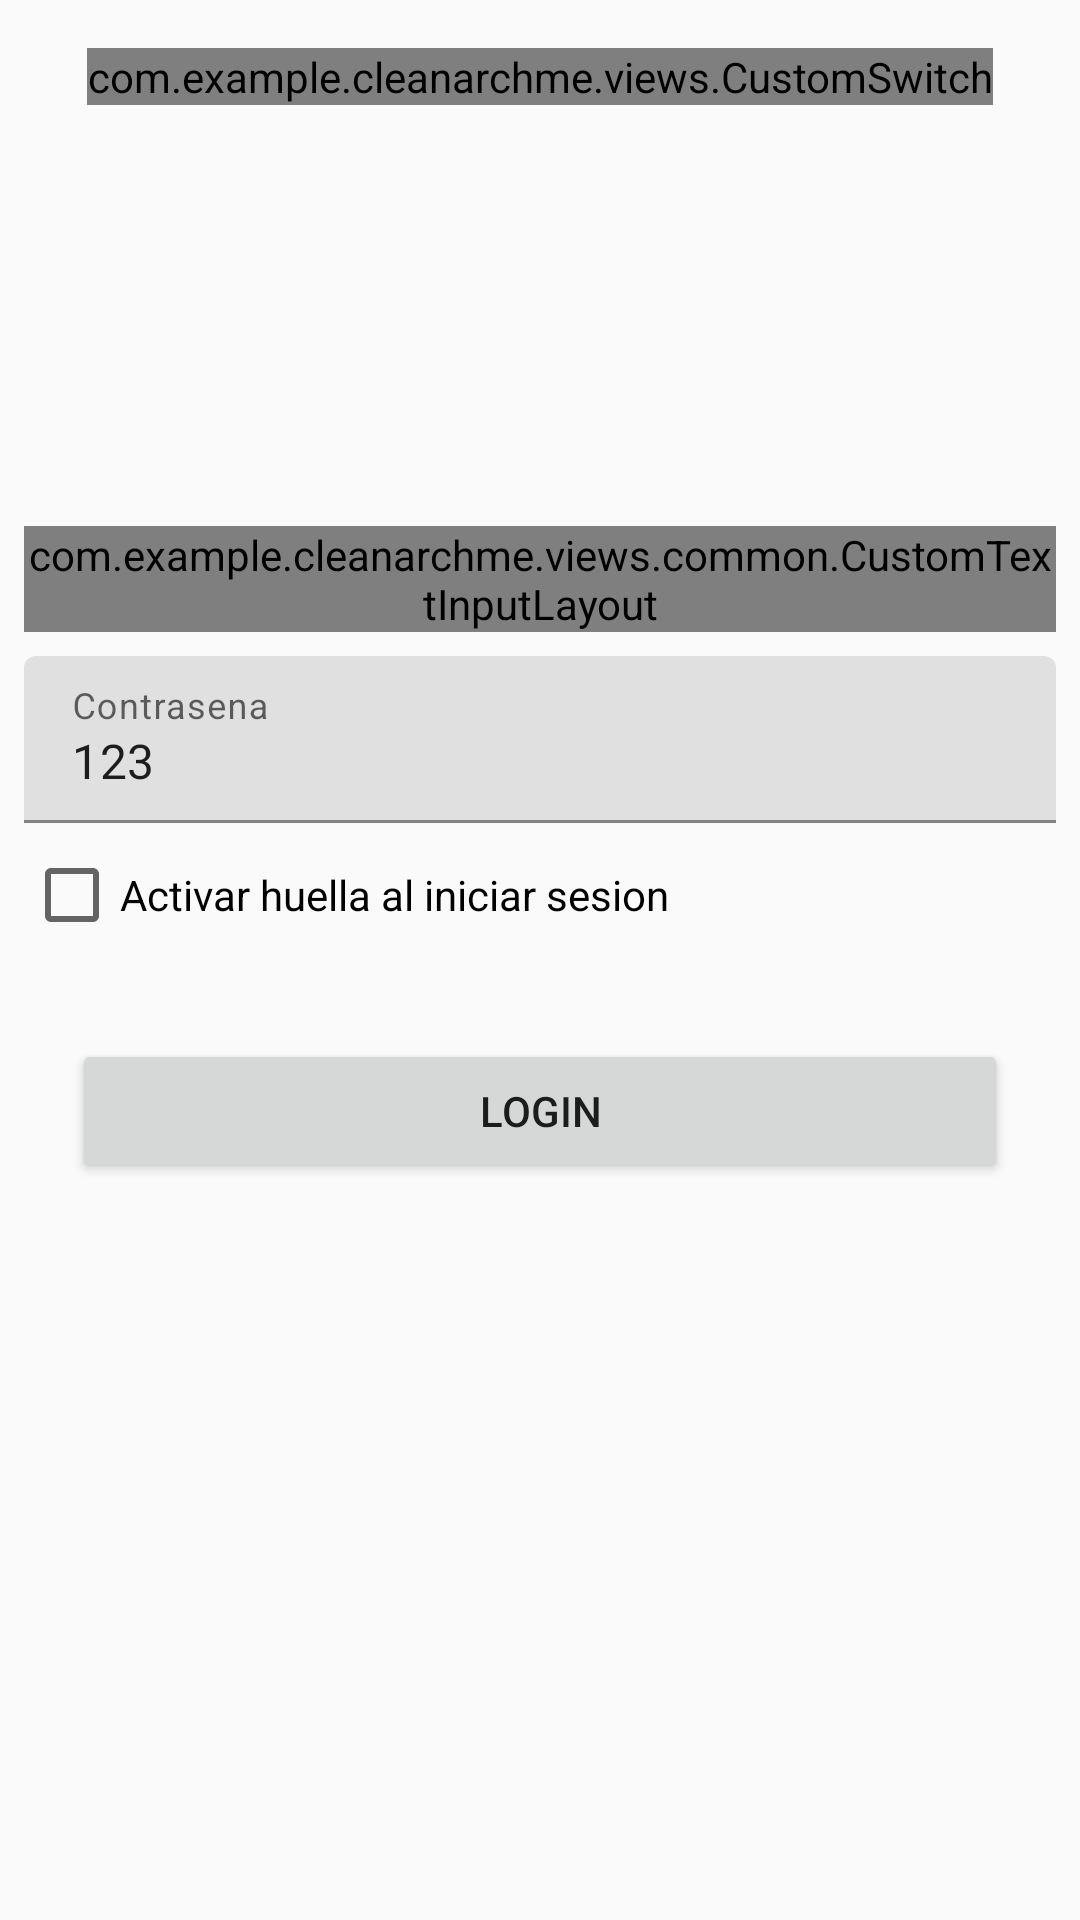

Produce the Android XML layout that renders to this screen, including the resource entries it uses.
<!-- AndroidManifest.xml: application theme AppTheme -->
<!-- res/layout/activity_login.xml -->
<?xml version="1.0" encoding="utf-8"?>
<androidx.constraintlayout.widget.ConstraintLayout xmlns:android="http://schemas.android.com/apk/res/android"
    xmlns:app="http://schemas.android.com/apk/res-auto"
    xmlns:tools="http://schemas.android.com/tools"
    android:layout_width="match_parent"
    android:layout_height="match_parent"
    android:background="#fafafafa"
    tools:context=".views.login.Activity">

    <com.example.cleanarchme.views.common.CustomTextInputLayout
        android:id="@+id/textInputLayout"
        style="@style/Widget.MaterialComponents.TextInputLayout.OutlinedBox"
        android:layout_width="match_parent"
        android:layout_height="wrap_content"
        android:layout_marginStart="8dp"
        android:layout_marginLeft="8dp"
        android:layout_marginEnd="8dp"
        android:layout_marginRight="8dp"
        android:background="@android:color/white"
        android:hint="asd"
        app:boxBackgroundColor="@android:color/white"
        app:boxStrokeColor="@color/green"
        app:customEndDrawable="@drawable/ic_siguiente_formulario"
        app:hintColorActive="@color/green"
        app:hintColorInactive="@color/gray"
        app:layout_constraintBottom_toBottomOf="parent"
        app:layout_constraintEnd_toEndOf="parent"
        app:layout_constraintStart_toStartOf="parent"
        app:layout_constraintTop_toTopOf="parent"
        app:layout_constraintVertical_bias="0.29000002"
        app:showCustomEndDrawable="true">

        <com.google.android.material.textfield.TextInputEditText
            android:id="@+id/tilUser"
            android:layout_width="match_parent"
            android:layout_height="wrap_content"
            android:text="kike" />

    </com.example.cleanarchme.views.common.CustomTextInputLayout>



    <com.google.android.material.textfield.TextInputLayout
        android:id="@+id/textInputLayout2"
        android:layout_width="match_parent"
        android:layout_height="0dp"
        android:layout_marginStart="8dp"
        android:layout_marginLeft="8dp"
        android:layout_marginTop="8dp"
        android:layout_marginEnd="8dp"
        android:layout_marginRight="8dp"
        android:hint="Contrasena"
        app:layout_constraintEnd_toEndOf="parent"
        app:layout_constraintStart_toStartOf="parent"
        app:layout_constraintTop_toBottomOf="@+id/textInputLayout">

        <com.google.android.material.textfield.TextInputEditText
            android:id="@+id/tilPass"
            android:layout_width="match_parent"
            android:layout_height="wrap_content"
            android:text="123"/>

    </com.google.android.material.textfield.TextInputLayout>


    <Button
        android:id="@+id/btnLogin"
        android:layout_width="match_parent"
        android:layout_height="wrap_content"
        android:layout_marginStart="24dp"
        android:layout_marginLeft="24dp"
        android:layout_marginTop="24dp"
        android:layout_marginEnd="24dp"
        android:layout_marginRight="24dp"
        android:text="Login"
        app:layout_constraintEnd_toEndOf="parent"
        app:layout_constraintStart_toStartOf="parent"
        app:layout_constraintTop_toBottomOf="@+id/checkFingerPrint" />

    <CheckBox
        android:id="@+id/checkFingerPrint"
        android:layout_width="wrap_content"
        android:layout_height="wrap_content"
        android:layout_marginStart="8dp"
        android:layout_marginLeft="8dp"
        android:checked="false"
        android:text="@string/enable_fingerprint"
        app:layout_constraintStart_toStartOf="parent"
        app:layout_constraintTop_toBottomOf="@+id/textInputLayout2"
        tools:visibility="visible" />


    <com.example.cleanarchme.views.CustomSwitch
        android:id="@+id/customSwitch"
        android:layout_width="wrap_content"
        android:layout_height="wrap_content"
        android:layout_marginTop="16dp"
        app:layout_constraintEnd_toEndOf="parent"
        app:layout_constraintStart_toStartOf="parent"
        app:layout_constraintTop_toTopOf="parent" />

</androidx.constraintlayout.widget.ConstraintLayout>
<!-- resources referenced by this layout -->
<resources>
  <color name="gray">#66000000</color>
  <color name="green">#00953a</color>
  <!-- drawable ic_siguiente_formulario (drawable) -->
  <vector xmlns:android="http://schemas.android.com/apk/res/android"
      android:width="36dp"
      android:height="36dp"
      android:viewportWidth="36"
      android:viewportHeight="36">
    <path
        android:pathData="M18,0L18,0A18,18 0,0 1,36 18L36,18A18,18 0,0 1,18 36L18,36A18,18 0,0 1,0 18L0,18A18,18 0,0 1,18 0z"
        android:strokeWidth="1"
        android:fillColor="#82BC00"
        android:fillType="evenOdd"
        android:strokeColor="#00000000"/>
    <group>
      <clip-path
          android:pathData="M12.8333,19.2083l8.6204,-0l-3.9596,3.9596l1.0058,0.9988l5.6667,-5.6667l-5.6667,-5.6667l-0.9988,0.9988l3.9525,3.9596l-8.6204,-0z"/>
      <path
          android:pathData="M36.2083,36.2083l-35.4167,-0l-0,-35.4167l35.4167,-0z"
          android:strokeWidth="1"
          android:fillColor="#FFFFFF"
          android:fillType="evenOdd"
          android:strokeColor="#00000000"/>
    </group>
  </vector>
  <string name="enable_fingerprint">Activar huella al iniciar sesion</string>
  <style name="AppTheme" parent="Theme.MaterialComponents.DayNight.NoActionBar">
          
          <item name="colorPrimary">@color/colorPrimary</item>
          <item name="colorPrimaryDark">@color/colorPrimaryDark</item>
          <item name="colorAccent">@color/colorAccent</item>
  
      </style>
  <color name="colorPrimary">#6200EE</color>
  <color name="colorPrimaryDark">#3700B3</color>
  <color name="colorAccent">#03DAC5</color>
</resources>
